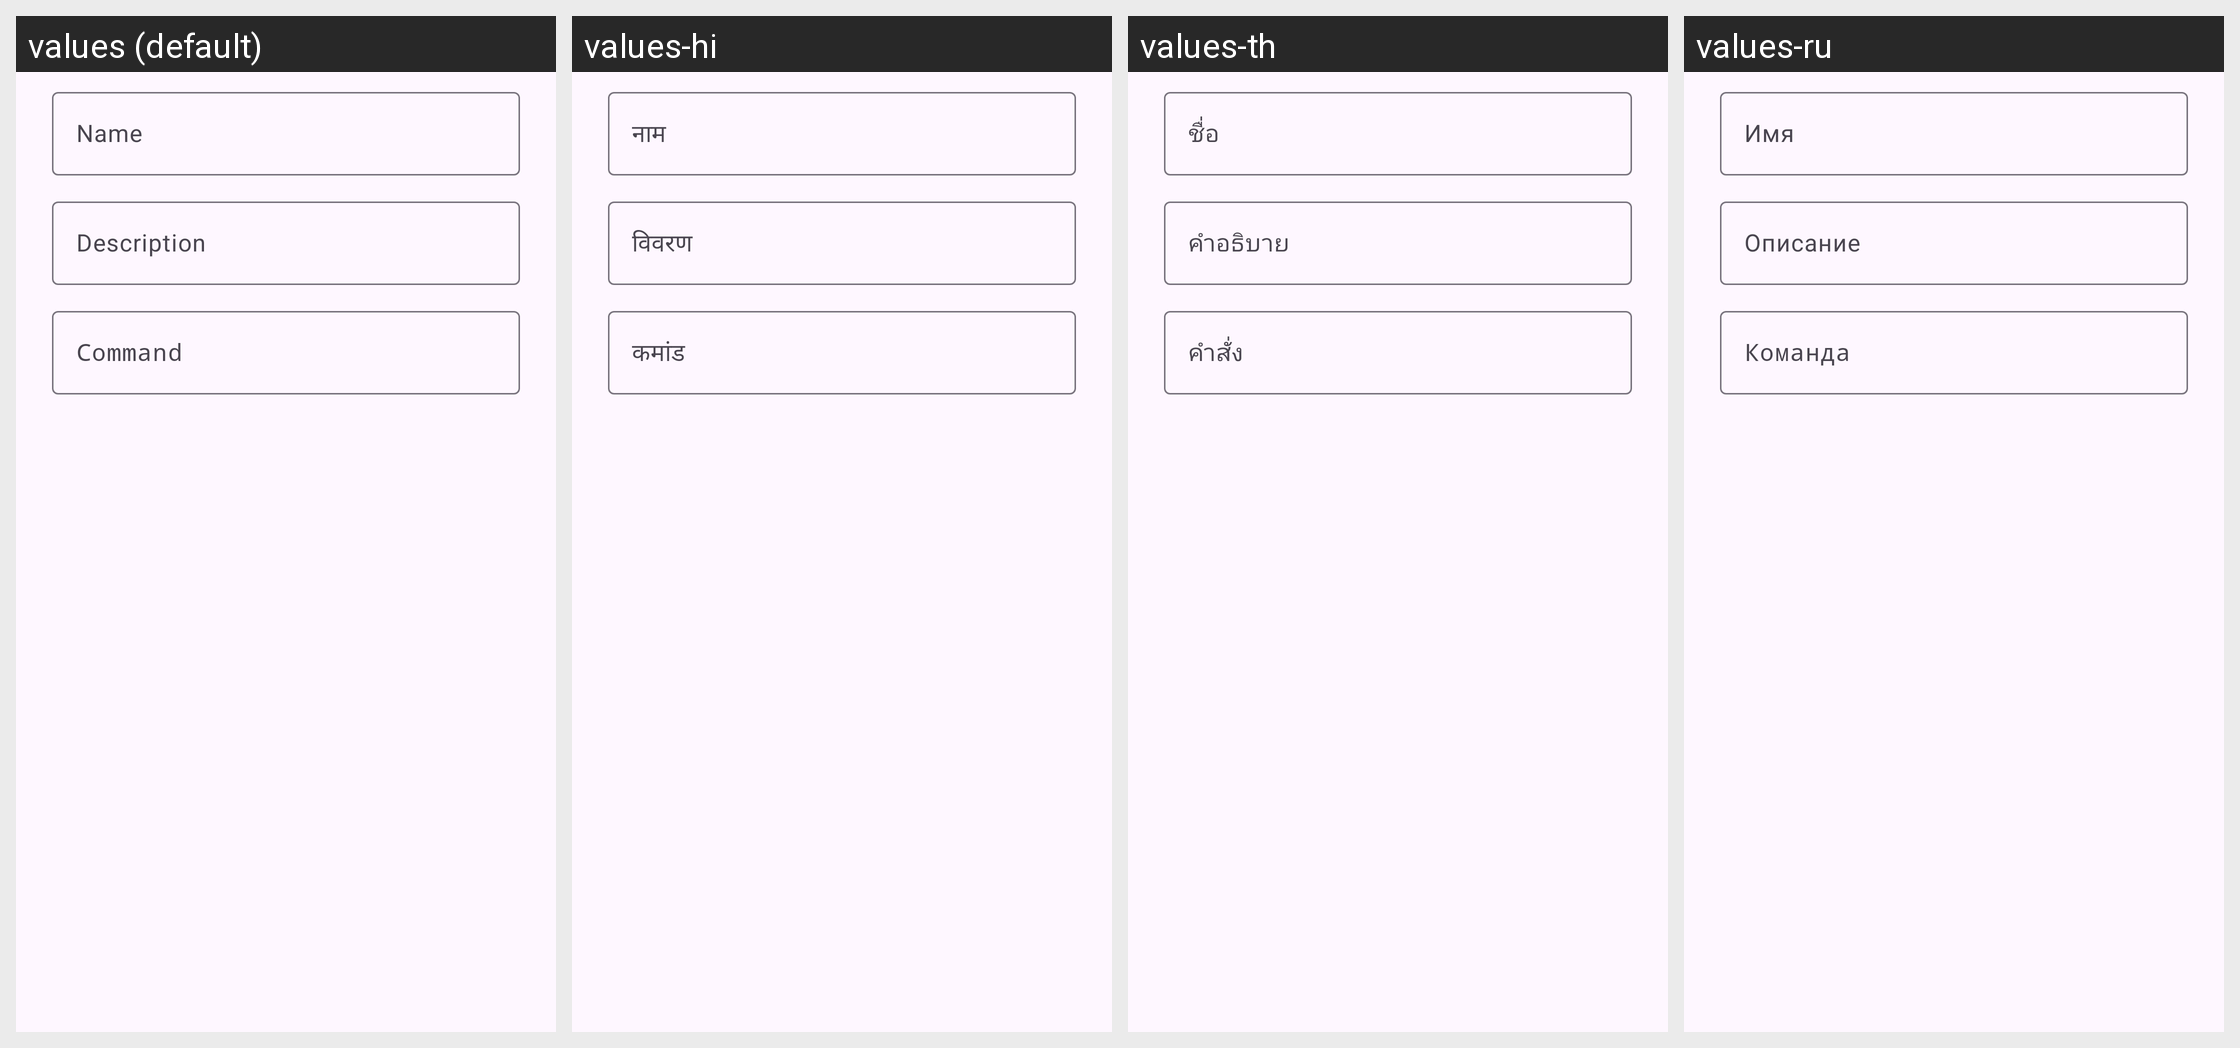

Locale-by-locale string values for the Android screen shown in this grid:
Android screen res/layout/tc4_dialog_quick_node_edit.xml rendered under 4 locales, left to right: values (default), values-hi, values-th, values-ru. Device: Nexus 5 (rendered at 1080×1920; each locale shown at half size, 540×960, under a caption strip naming it); theme Theme.TinyContainer.
Other locales in the repository, not shown: values-ar, values-bn, values-ckb, values-cs, values-de, values-fa, values-fr, values-gl, values-id, values-it, values-ja, values-ko, values-lv, values-ms, values-nb-rNO, values-nl, values-pl, values-pt, values-pt-rBR, values-sr, values-sv, values-sw, values-ta, values-tr, values-uk, values-vi, values-zh-rCN, values-zh-rTW.
Strings drawn on this screen, with the default value and each locale's value (text and hints the layout hard-codes, and strings that could not be matched under every locale, appear in the picture but are not listed):

tc4_hint_name
  values: Name
  values-hi: नाम
  values-th: ชื่อ
  values-ru: Имя

tc4_hint_description
  values: Description
  values-hi: विवरण
  values-th: คำอธิบาย
  values-ru: Описание

tc4_hint_command
  values: Command
  values-hi: कमांड
  values-th: คำสั่ง
  values-ru: Команда
